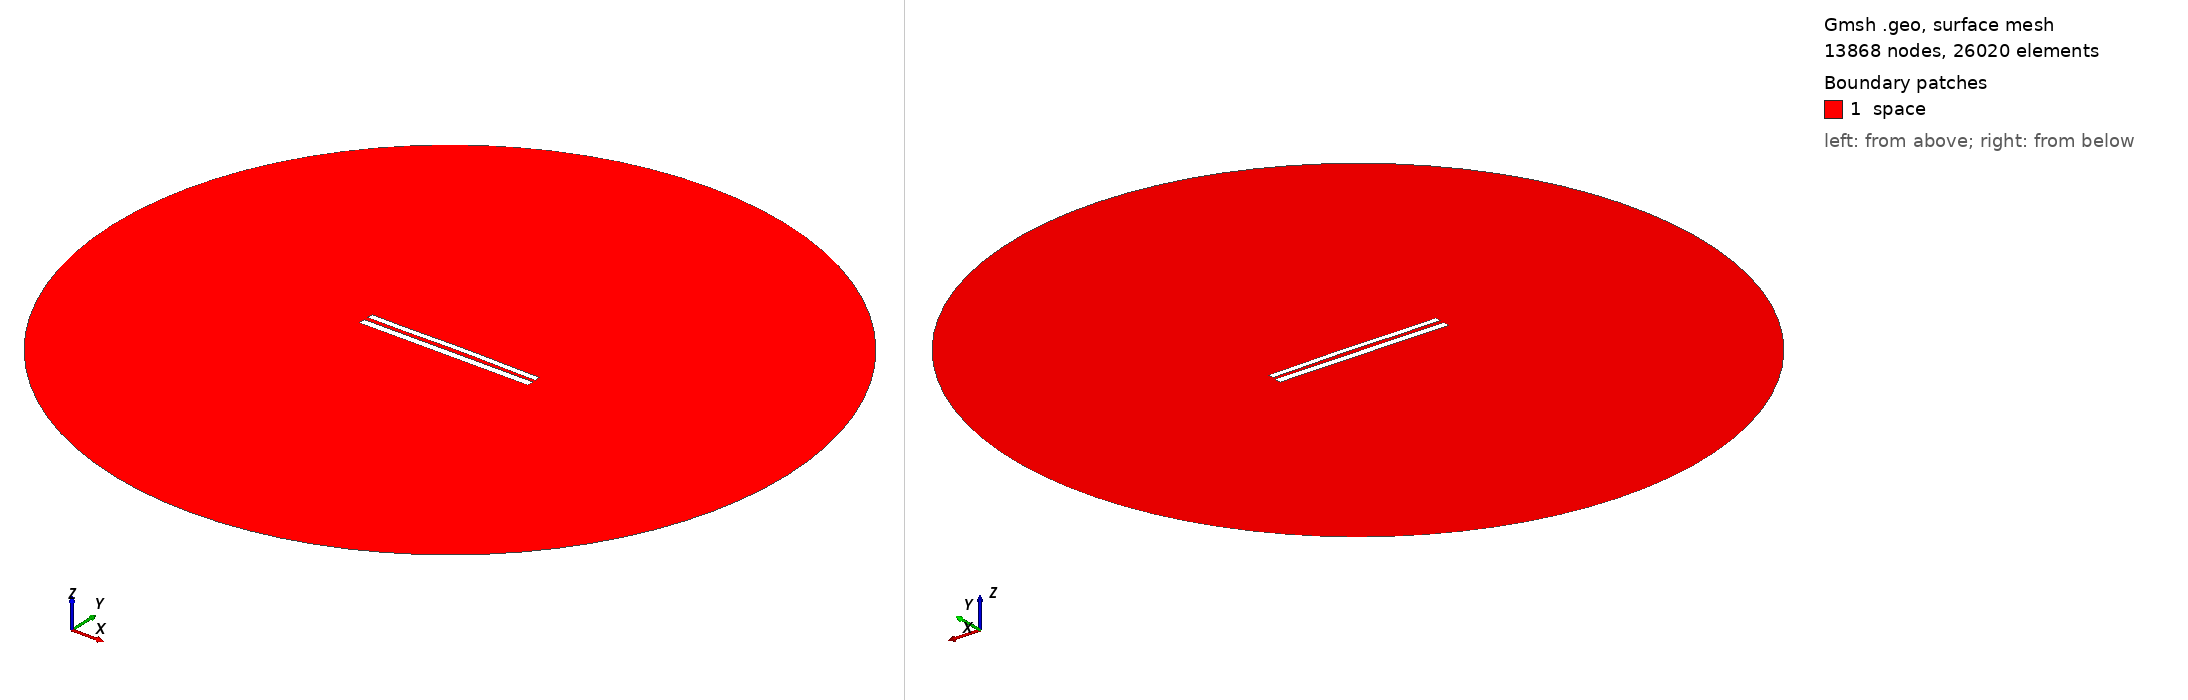

Gmsh geometry script, surface-meshed: 13868 nodes, 26020 surface elements. Boundary patches (legend numbers): 1 space. Left view from above one corner, right view from below the opposite corner. Legend entries are the model's physical surfaces. The drawing asked Gmsh for element sizes between 1% and 20% of the model's largest extent; the script's own settings can give other sizes.

=== 8857.geo (drawn) ===
//---------------------------------------
// Geometry kernel
//---------------------------------------

SetFactory("OpenCASCADE");



//---------------------------------------
// Parameters of the geometry
//---------------------------------------

// Overetch of the upper plate
overetch = 0.25;

// Distance between the plates
distance = 2.5;

// Discretization over the x axis (for the deformation)
nx = 50; 

// Length of the plate
L = 100 - overetch; 

// Number of modes
n = 4; 

// 1st mode coefficient
coeff(1) = -0.15;
beta(1) = 0.596864 * 3.1415926535 / L;

// 2nd mode coefficient
coeff(2) = 0.15;
beta(2) = 1.49418 * 3.1415926535 / L;

// 3rd mode coefficient
coeff(3) = -0.075;
beta(3) = 2.50025 * 3.1415926535 / L;

// 4th mode coefficient
coeff(4) = -0.075;
beta(4) = 3.49999 * 3.1415926535 / L;



//---------------------------------------
// Upper plate (deformed rectangle)
//---------------------------------------

// Coordiantes of the upper plate
xmin = -50;
xmax = 50 - overetch;

// Height of the upper plate
yheight = 4 - 2 * overetch;

// Indexes of the points
UpperID[] = {};
LowerID[] = {};
LeftID[] = {};
RightID[] = {};

// Point index
p = 1;

// Horizontal edges
For i In {1:nx}
    x = xmin + (i-1)*(xmax - xmin)/(nx-1);

    y_bottom = distance / 2 + overetch;
    For j In {1:n}
        C = (Cosh(beta(j)*L) + Cos(beta(j)*L)) / (Sinh(beta(j)*L) + Sin(beta(j)*L));
        y_bottom  = y_bottom + coeff(j) * (Cosh(beta(j)*(x+50)) - Cos(beta(j)*(x+50)) - C * (Sinh(beta(j)*(x+50)) - Sin(beta(j)*(x+50))));
    EndFor

    y_top = y_bottom + yheight;

    Point(p) = {x, y_top, 0, 1.0};
    UpperID[i] = p;
    p = p + 1;

    Point(p) = {x, y_bottom, 0, 1.0};
    LowerID[i] = p;
    p = p + 1;
EndFor

// Create point lists
UpperPts[] = {}; LowerPts[] = {};
For i In {1:nx}
  UpperPts[] += {UpperID[i]};
  LowerPts[] += {LowerID[i]};
EndFor

// Build splines
Spline(1) = {UpperPts[]};
Spline(2) = {LowerPts[]};
Line(3) = {LowerPts[nx-1], UpperPts[nx-1]};
Line(4) = {LowerPts[0], UpperPts[0]};

// Build the plane surface
Curve Loop(1) = {2, 3, -1, -4};
Plane Surface(1) = {1};



//---------------------------------------
// Lower plate (rectangle)
//---------------------------------------

// Vertices
Point(1001) = {-50, -1, 0, 1.0};
Point(1002) = { 50, -1, 0, 1.0};
Point(1003) = { 50,  -5, 0, 1.0};
Point(1004) = {-50,  -5, 0, 1.0};

// Edges
Line(5) = {1001, 1002};
Line(6) = {1002, 1003};
Line(7) = {1003, 1004};
Line(8) = {1004, 1001};

// Plane surface
Line Loop(2) = {5, 6, 7, 8};
Plane Surface(2) = {2}; 



//---------------------------------------
// Outer (fictious) boundary
//---------------------------------------

// Points
Point(1005) = {0, 0, 0};       // Center
Point(1006) = {200, 0, 0};     // Start point
Point(1007) = {0, 200, 0};     // 90 degrees
Point(1008) = {-200, 0, 0};    // 180 degrees
Point(1009) = {0, -200, 0};    // 270 degrees

// Circle arcs (each needs start, center, end)
Circle(9) = {1006, 1005, 1007};
Circle(10) = {1007, 1005, 1008};
Circle(11) = {1008, 1005, 1009};
Circle(12) = {1009, 1005, 1006};

// Plane surface for the entire domain
Curve Loop(3) = {9, 10, 11, 12};
Surface(3) = {3};

// Subtract the plates from the whole domain to obtain the actual domain where we want to solve the equations
BooleanDifference{ Surface{3}; Delete; }{ Surface{1}; Surface{2}; Delete; }




//---------------------------------------
// Transfinite Lines/Curves
//---------------------------------------

// Set the number of points on the boundaries
r = 7;

// Plates
Transfinite Curve {1, 2} = 50*r Using Progression 1;
Transfinite Curve {3, 4} = 2*r Using Progression 1;
Transfinite Line {5, 7} = 50*r Using Progression 1;
Transfinite Line {6, 8} = 2*r Using Progression 1;

// Outer boundary
Transfinite Line {9, 10, 11, 12} = 20 Using Progression 1;



//---------------------------------------
// Physical groups
//---------------------------------------                

// Physical curves (boundaries)
Physical Line("force_segment", 10) = {2};
Physical Line("upper_plate", 11) = {1, 3, 4};
Physical Line("lower_plate", 12) = {5, 6, 7, 8};
Physical Line("boundary", 20) = {9, 10, 11, 12};

// Physical Surfaces
Physical Surface("space", 30) = {3};



//---------------------------------------
// 6. Generate the Mesh
//---------------------------------------

// 2D mesh generation
Mesh 2;
